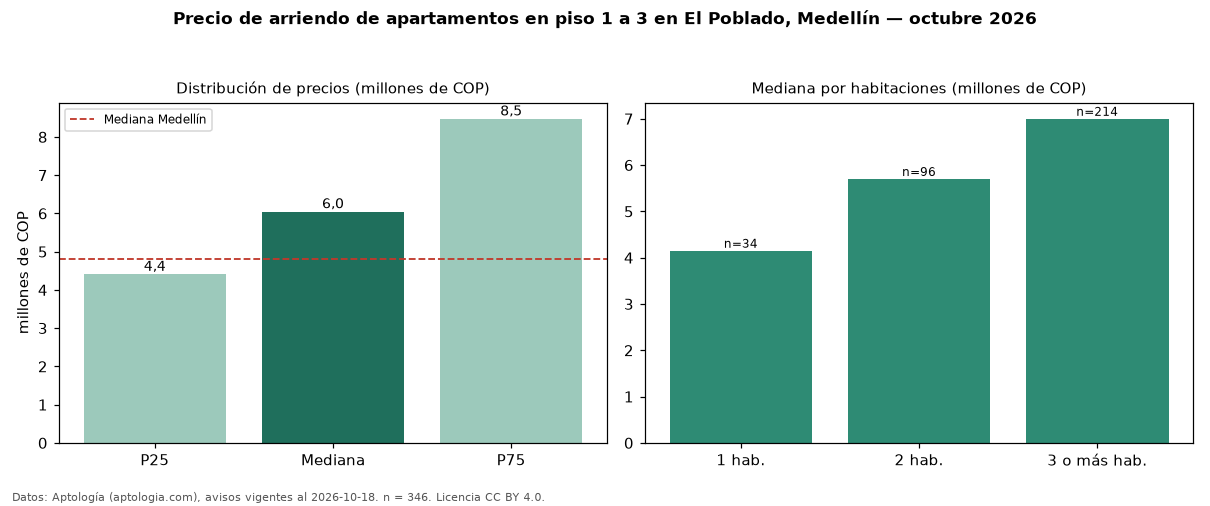

The file beside this chart, header and first rows:
seccion, metrica, valor, moneda, n
filtro, piso1, en piso 1 a 3, , 346
precio, p25, 4412500, COP, 346
precio, mediana, 6050000, COP, 346
precio, p75, 8475000, COP, 346
precio, minimo, 2200000, COP, 346
precio, maximo, 20000000, COP, 346
m2, mediana_precio_m2, 47931, COP, 334
m2, area_mediana_m2, 127.0, m2, 334
admin, mediana_admin_mes, 800000, COP, 36
banos, mediana_banos, 3.0, , 
parqueadero, pct_con_parqueadero, 81.7, %, 338
estrato, estrato_mas_frecuente, 6, , 338
habitaciones, 1, 4150000, COP, 34
habitaciones, 2, 5700000, COP, 96
habitaciones, 3+, 7000000, COP, 214
ciudad, mediana_ciudad_referencia, 4800000, COP, 
ciudad, mediana_m2_ciudad, 49206, COP, 
fuente, fecha_datos, 2026-10-18, , 
fuente, atribucion, https://www.aptologia.com/arriendo/medel…, , 
fuente, licencia, CC BY 4.0, , 
